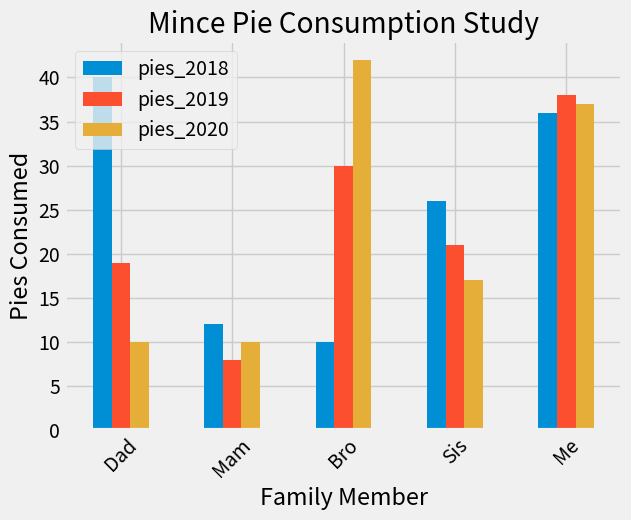

The script that saved this image:
import pandas as pd
import matplotlib.pyplot as plt
import matplotlib
matplotlib.style.use('fivethirtyeight') 

plotdata = pd.DataFrame({ 	"pies_2018":[40, 12, 10, 26, 36],    				   
							"pies_2019":[19, 8, 30, 21, 38],    
			   				"pies_2020":[10, 10, 42, 17, 37] },    
                          index=["Dad", "Mam", "Bro", "Sis", "Me"])

plotdata.plot(kind="bar")

plt.title("Mince Pie Consumption Study")
plt.xlabel("Family Member")
plt.ylabel("Pies Consumed")

plt.xticks(rotation=45, horizontalalignment="center")

